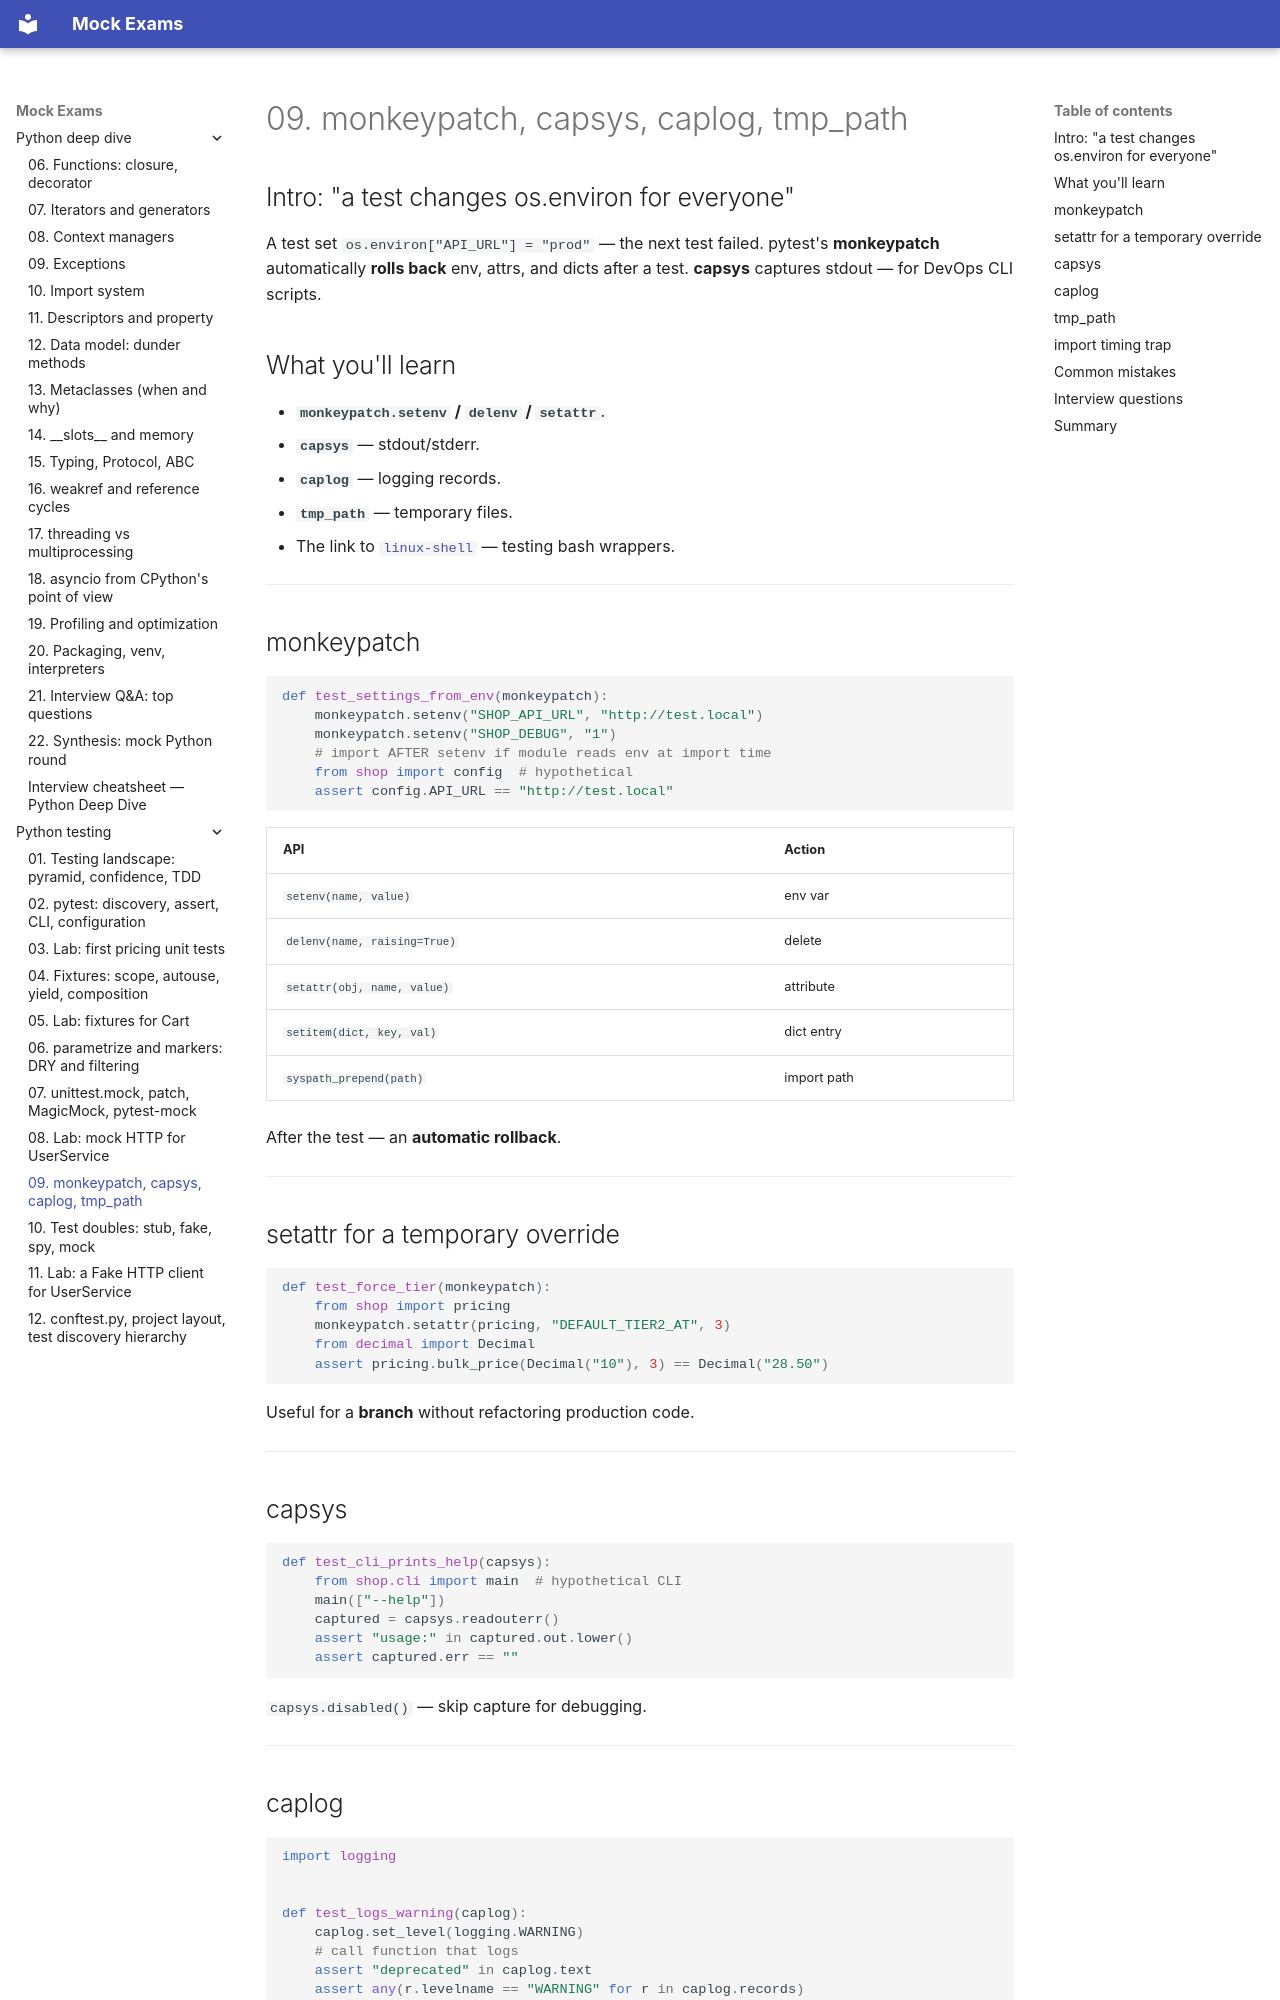

repository: FedorArbuzov/mock-exams · page: python-testing/09-monkeypatch-capsys/index.html · generator: mkdocs

# 09. monkeypatch, capsys, caplog, tmp_path

## Intro: "a test changes os.environ for everyone"

A test set `os.environ["API_URL"] = "prod"` — the next test failed. pytest's **monkeypatch** automatically **rolls back** env, attrs, and dicts after a test. **capsys** captures stdout — for DevOps CLI scripts.

## What you'll learn

- **`monkeypatch.setenv` / `delenv` / `setattr`**.
- **`capsys`** — stdout/stderr.
- **`caplog`** — logging records.
- **`tmp_path`** — temporary files.
- The link to [`linux-shell`](../linux-shell/README.md) — testing bash wrappers.

---

## monkeypatch

```python
def test_settings_from_env(monkeypatch):
    monkeypatch.setenv("SHOP_API_URL", "http://test.local")
    monkeypatch.setenv("SHOP_DEBUG", "1")
    # import AFTER setenv if module reads env at import time
    from shop import config  # hypothetical
    assert config.API_URL == "http://test.local"
```

| API | Action |
|-----|----------|
| `setenv(name, value)` | env var |
| `delenv(name, raising=True)` | delete |
| `setattr(obj, name, value)` | attribute |
| `setitem(dict, key, val)` | dict entry |
| `syspath_prepend(path)` | import path |

After the test — an **automatic rollback**.

---

## setattr for a temporary override

```python
def test_force_tier(monkeypatch):
    from shop import pricing
    monkeypatch.setattr(pricing, "DEFAULT_TIER2_AT", 3)
    from decimal import Decimal
    assert pricing.bulk_price(Decimal("10"), 3) == Decimal("28.50")
```

Useful for a **branch** without refactoring production code.

---

## capsys

```python
def test_cli_prints_help(capsys):
    from shop.cli import main  # hypothetical CLI
    main(["--help"])
    captured = capsys.readouterr()
    assert "usage:" in captured.out.lower()
    assert captured.err == ""
```

`capsys.disabled()` — skip capture for debugging.

---
